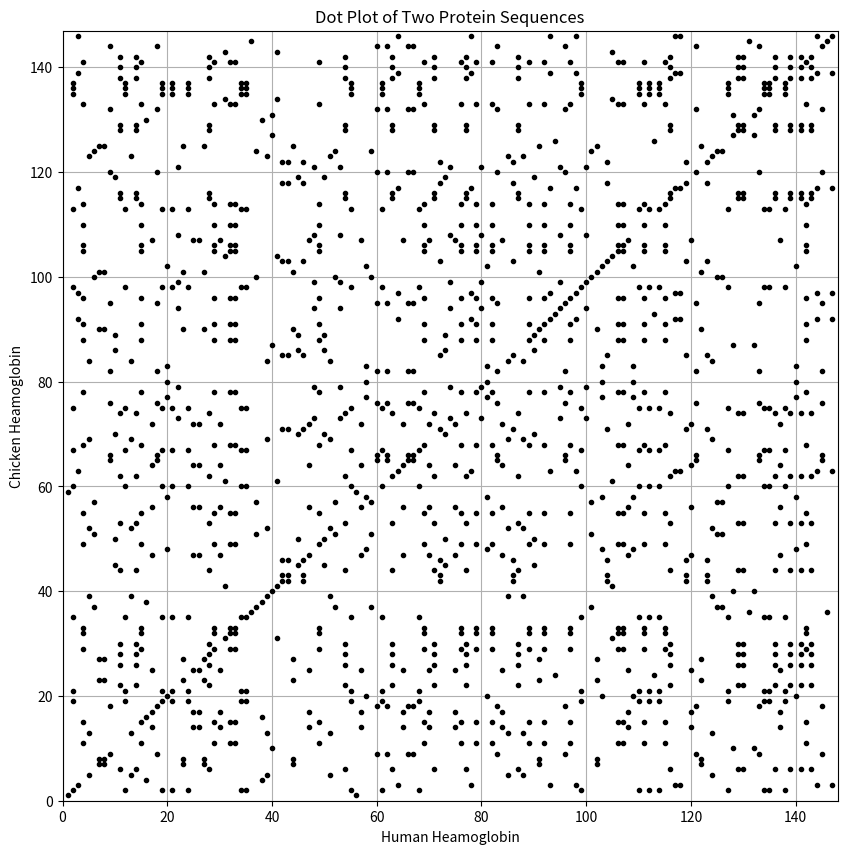

This chart was generated by the following Python code:
import matplotlib.pyplot as plt

# Two protein sequences
seq1 = "MVHLTPEEKSAVTALWGKVNVDEVGGEALGRLLVVYPWTQRFFESFGDLSTPDAVMGNPKVKAHGKKVLGAFSDGLAHLDNLKGTFATLSELHCDKLHVDPENFRLLGNVLVCVLAHHFGKEFTPPVQAAYQKVVAGVANALAHKYH"
seq2 = "MVHWTAEEKQLITGLWGKVNVAECGAEALARLLIVYPWTQRFFASFGNLSPTAILGPNMVRAHGKKVLTSFGDAVKNLDNIKNTFSQLSELHCDKLHVDPENFRLLGDILIIVLAAHFSKDFTPECQAAWQKLRVVVAHALARKYH"

plt.figure(figsize=(10, 10))

for i in range(len(seq1)):
    for j in range(len(seq2)):
        if seq1[i] == seq2[j]:
            plt.plot(i + 1, j + 1, 'k.')

plt.xlabel("Human Heamoglobin")
plt.ylabel("Chicken Heamoglobin")
plt.title("Dot Plot of Two Protein Sequences")

plt.xlim(0, len(seq1) + 1)
plt.ylim(0, len(seq2) + 1)

plt.grid(True)

plt.show()
